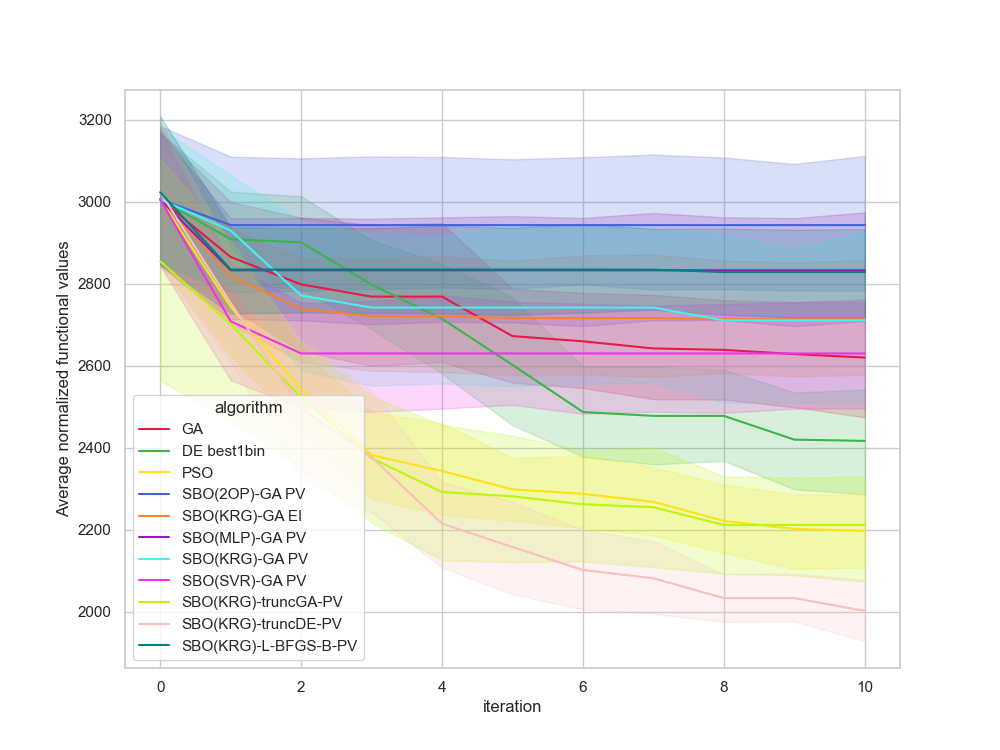

The table this chart was drawn from, first rows:
, Unnamed: 0, value, iteration, algorithm, replicate
0, 0.0, 3247, 0, GA, 0
1, 1.0, 3026, 1, GA, 0
2, 2.0, 2887, 2, GA, 0
3, 3.0, 2887, 3, GA, 0
4, 4.0, 2887, 4, GA, 0
5, 5.0, 2887, 5, GA, 0
6, 6.0, 2887, 6, GA, 0
7, 7.0, 2887, 7, GA, 0
8, 8.0, 2887, 8, GA, 0
9, 9.0, 2887, 9, GA, 0
10, 10.0, 2887, 10, GA, 0
11, 11.0, 3536, 0, GA, 1
12, 12.0, 3264, 1, GA, 1
13, 13.0, 3264, 2, GA, 1
14, 14.0, 3264, 3, GA, 1
15, 15.0, 3264, 4, GA, 1
16, 16.0, 2755, 5, GA, 1
17, 17.0, 2755, 6, GA, 1
18, 18.0, 2755, 7, GA, 1
19, 19.0, 2755, 8, GA, 1
20, 20.0, 2755, 9, GA, 1
21, 21.0, 2755, 10, GA, 1
22, 22.0, 2964, 0, GA, 2
23, 23.0, 2566, 1, GA, 2
24, 24.0, 2566, 2, GA, 2
25, 25.0, 2566, 3, GA, 2
26, 26.0, 2566, 4, GA, 2
27, 27.0, 2566, 5, GA, 2
28, 28.0, 2439, 6, GA, 2
29, 29.0, 2439, 7, GA, 2
30, 30.0, 2439, 8, GA, 2
31, 31.0, 2337, 9, GA, 2
32, 32.0, 2337, 10, GA, 2
33, 33.0, 3003, 0, GA, 3
34, 34.0, 3003, 1, GA, 3
35, 35.0, 3003, 2, GA, 3
36, 36.0, 3003, 3, GA, 3
37, 37.0, 3003, 4, GA, 3
38, 38.0, 3003, 5, GA, 3
39, 39.0, 3003, 6, GA, 3
40, 40.0, 3003, 7, GA, 3
41, 41.0, 2968, 8, GA, 3
42, 42.0, 2968, 9, GA, 3
43, 43.0, 2968, 10, GA, 3
44, 44.0, 2791, 0, GA, 4
45, 45.0, 2791, 1, GA, 4
46, 46.0, 2791, 2, GA, 4
47, 47.0, 2791, 3, GA, 4
48, 48.0, 2791, 4, GA, 4
49, 49.0, 2791, 5, GA, 4
50, 50.0, 2791, 6, GA, 4
51, 51.0, 2791, 7, GA, 4
52, 52.0, 2791, 8, GA, 4
53, 53.0, 2791, 9, GA, 4
54, 54.0, 2791, 10, GA, 4
55, 55.0, 3085, 0, GA, 5
56, 56.0, 3085, 1, GA, 5
57, 57.0, 3085, 2, GA, 5
58, 58.0, 3085, 3, GA, 5
59, 59.0, 3085, 4, GA, 5
... 1,150 more rows
